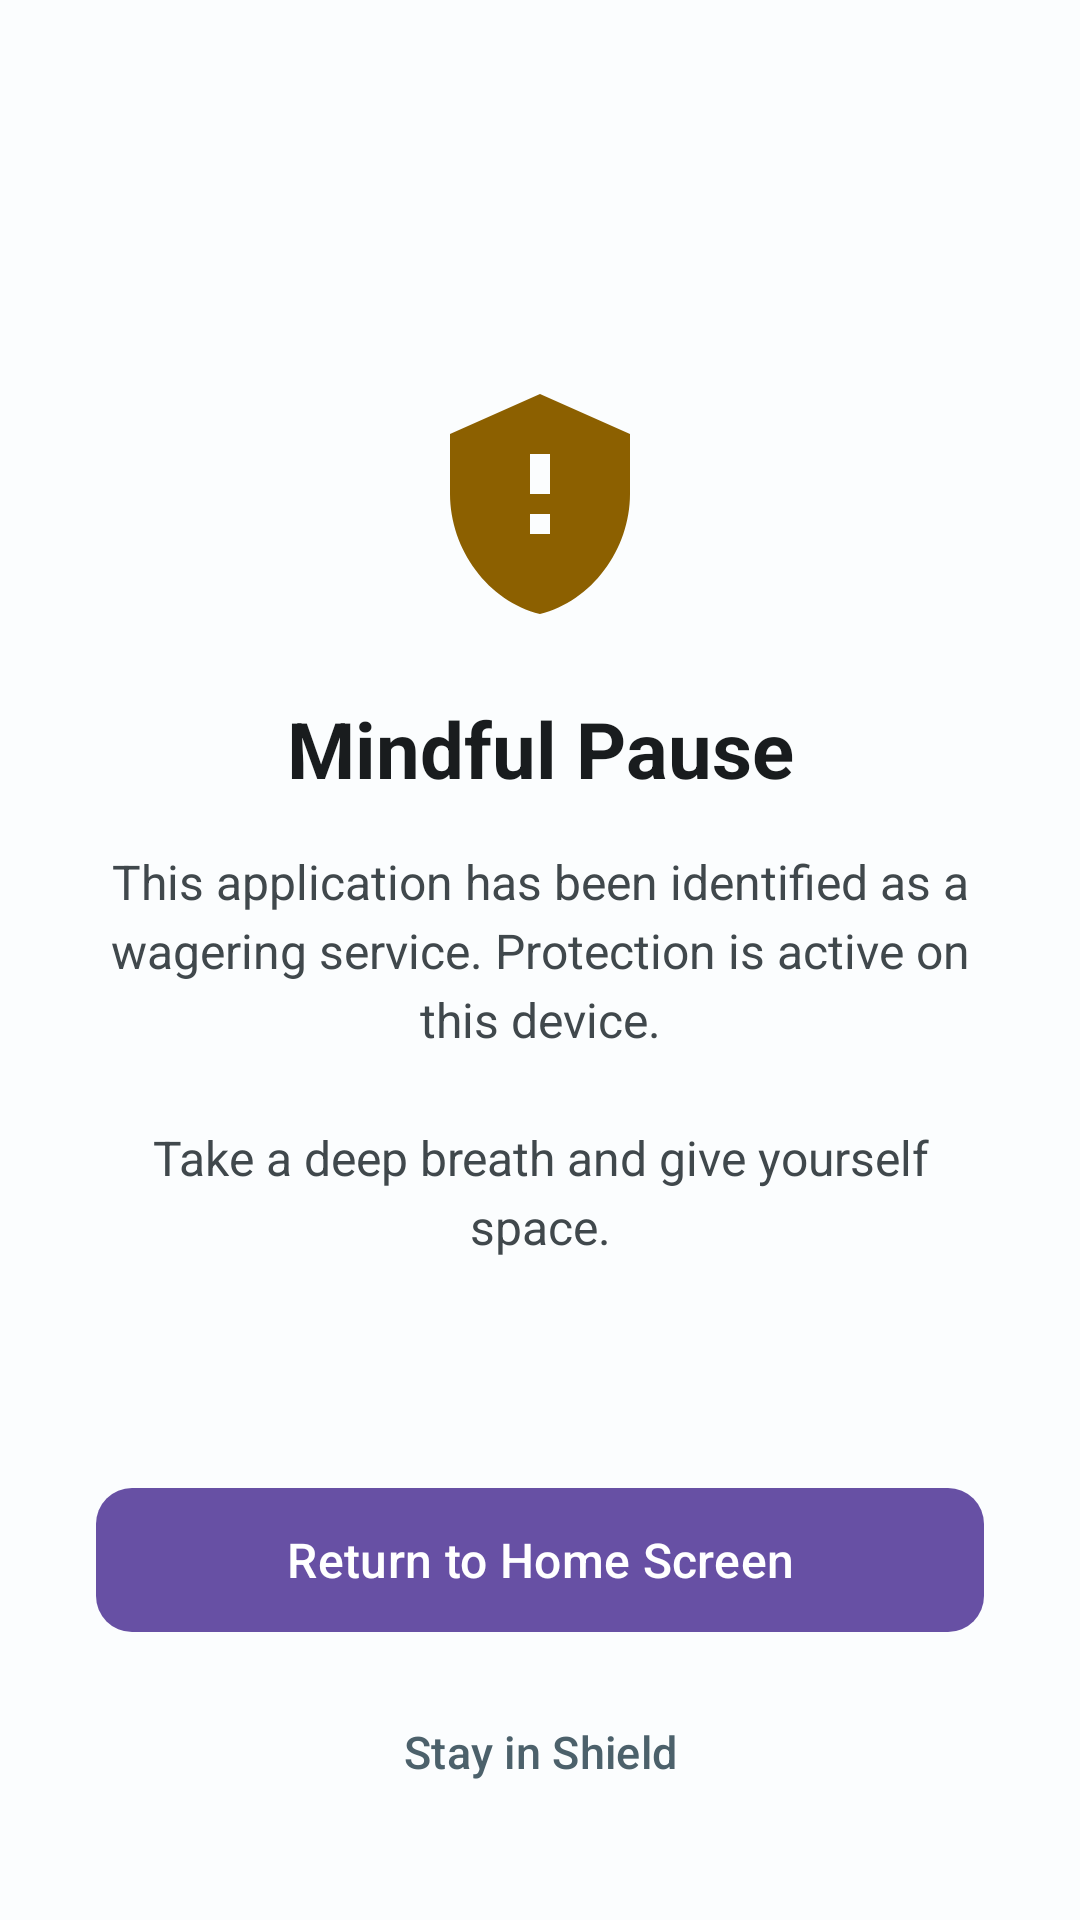

Produce the Android XML layout that renders to this screen, including the resource entries it uses.
<!-- AndroidManifest.xml: activity theme Theme.BettingShield.Intervention -->
<!-- res/layout/activity_intervention.xml -->
<?xml version="1.0" encoding="utf-8"?>
<androidx.constraintlayout.widget.ConstraintLayout
    xmlns:android="http://schemas.android.com/apk/res/android"
    xmlns:app="http://schemas.android.com/apk/res-auto"
    android:layout_width="match_parent"
    android:layout_height="match_parent"
    android:background="@color/background"
    android:padding="32dp">

    <ImageView
        android:id="@+id/ivInterventionShield"
        android:layout_width="80dp"
        android:layout_height="80dp"
        android:layout_marginTop="96dp"
        android:src="@drawable/ic_shield_alert"
        app:layout_constraintTop_toTopOf="parent"
        app:layout_constraintStart_toStartOf="parent"
        app:layout_constraintEnd_toEndOf="parent" />

    <TextView
        android:id="@+id/tvInterventionTitle"
        android:layout_width="wrap_content"
        android:layout_height="wrap_content"
        android:layout_marginTop="24dp"
        android:text="@string/intervention_title"
        android:textColor="@color/on_background"
        android:textSize="26sp"
        android:textStyle="bold"
        app:layout_constraintTop_toBottomOf="@id/ivInterventionShield"
        app:layout_constraintStart_toStartOf="parent"
        app:layout_constraintEnd_toEndOf="parent" />

    <TextView
        android:id="@+id/tvInterventionMessage"
        android:layout_width="0dp"
        android:layout_height="wrap_content"
        android:layout_marginTop="16dp"
        android:gravity="center"
        android:lineSpacingExtra="4dp"
        android:text="@string/intervention_message"
        android:textColor="@color/on_surface_variant"
        android:textSize="16sp"
        app:layout_constraintTop_toBottomOf="@id/tvInterventionTitle"
        app:layout_constraintStart_toStartOf="parent"
        app:layout_constraintEnd_toEndOf="parent" />

    <com.google.android.material.button.MaterialButton
        android:id="@+id/btnHome"
        android:layout_width="match_parent"
        android:layout_height="56dp"
        android:layout_marginBottom="12dp"
        android:text="@string/intervention_btn_home"
        android:textAllCaps="false"
        android:textSize="16sp"
        app:cornerRadius="12dp"
        app:layout_constraintBottom_toTopOf="@id/btnDismiss" />

    <com.google.android.material.button.MaterialButton
        android:id="@+id/btnDismiss"
        style="@style/Widget.Material3.Button.TextButton"
        android:layout_width="match_parent"
        android:layout_height="48dp"
        android:text="@string/intervention_btn_dismiss"
        android:textAllCaps="false"
        android:textColor="@color/secondary"
        android:textSize="15sp"
        app:layout_constraintBottom_toBottomOf="parent" />

</androidx.constraintlayout.widget.ConstraintLayout>
<!-- resources referenced by this layout -->
<resources>
  <color name="background">#FBFDFE</color>
  <color name="on_background">#191C1E</color>
  <color name="on_surface_variant">#40484C</color>
  <color name="secondary">#4C616B</color>
  <!-- drawable ic_shield_alert (drawable) -->
  <vector xmlns:android="http://schemas.android.com/apk/res/android"
      android:width="64dp"
      android:height="64dp"
      android:viewportWidth="24"
      android:viewportHeight="24">
    <path
        android:fillColor="@color/status_paused"
        android:pathData="M12,1L3,5v6c0,5.55 3.84,10.74 9,12 5.16,-1.26 9,-6.45 9,-12V5l-9,-4zm1,14h-2v-2h2v2zm0,-4h-2V7h2v4z"/>
  </vector>
  <string name="intervention_btn_dismiss">Stay in Shield</string>
  <string name="intervention_btn_home">Return to Home Screen</string>
  <string name="intervention_message">This application has been identified as a wagering service. Protection is active on this device.\n\nTake a deep breath and give yourself space.</string>
  <string name="intervention_title">Mindful Pause</string>
  <style name="Theme.BettingShield.Intervention" parent="Theme.Material3.DayNight.NoActionBar">
          <item name="android:windowBackground">@color/background</item>
          <item name="android:statusBarColor">@color/background</item>
          <item name="android:windowLightStatusBar">true</item>
      </style>
  <color name="status_paused">#8C6000</color>
</resources>
